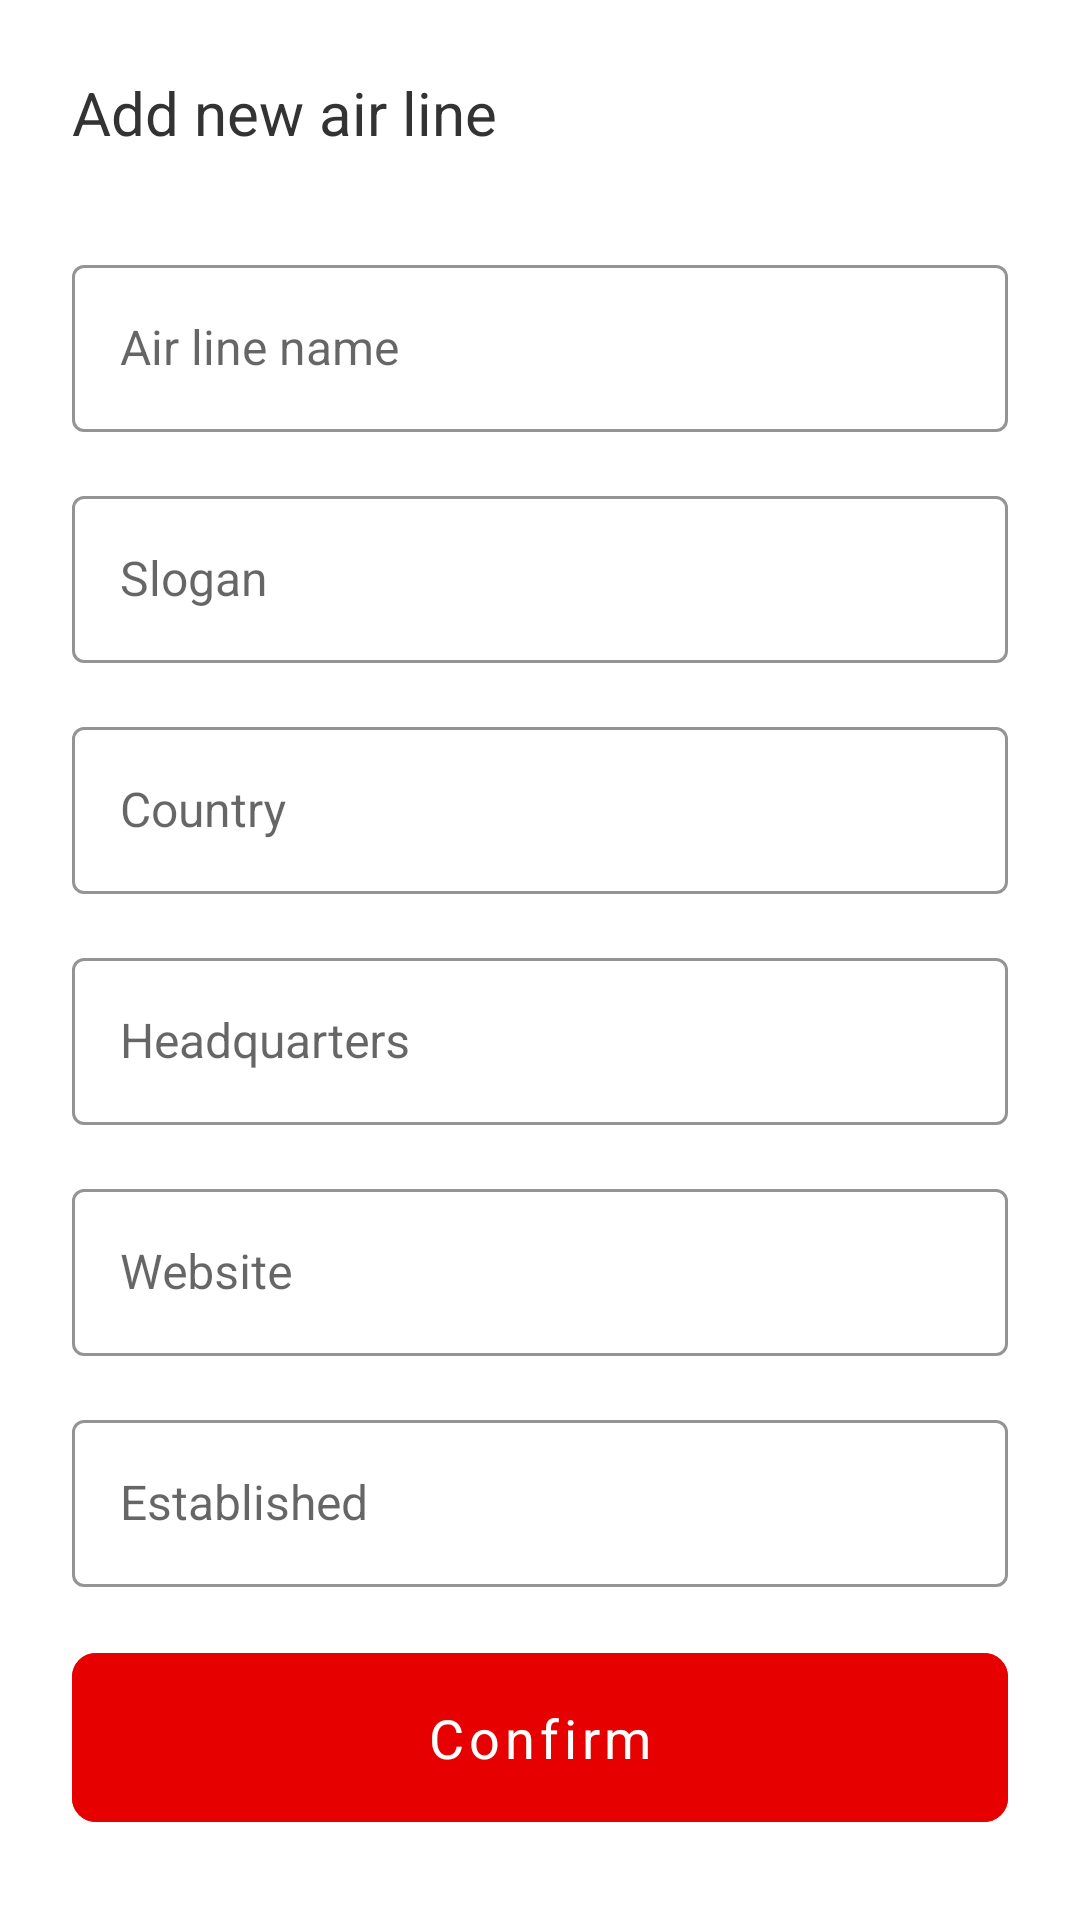

Produce the Android XML layout that renders to this screen, including the resource entries it uses.
<!-- AndroidManifest.xml: application theme Theme.MasterDetailsApplication -->
<!-- res/layout/add_airline_bottom_sheet.xml -->
<?xml version="1.0" encoding="utf-8"?>
<androidx.constraintlayout.widget.ConstraintLayout xmlns:android="http://schemas.android.com/apk/res/android"
    android:layout_width="match_parent"
    android:layout_height="match_parent"
    android:background="@drawable/bottom_sheet_background">

    <LinearLayout
        android:layout_width="match_parent"
        android:layout_height="match_parent"
        android:orientation="vertical"
        android:padding="@dimen/size_24dp">
        <TextView
            android:layout_width="match_parent"
            android:layout_height="wrap_content"
            android:text="@string/add_new_air_line_text"
            style="@style/vodafone_regular_20"/>
        <LinearLayout
            android:layout_marginTop="@dimen/size_24dp"
            android:layout_width="match_parent"
            android:layout_height="0dp"
            android:layout_weight="1"
            android:orientation="vertical">
            <com.google.android.material.textfield.TextInputLayout
                android:layout_width="match_parent"
                android:layout_height="wrap_content"
                android:layout_marginTop="@dimen/size_8dp"
                android:layout_marginBottom="@dimen/size_8dp"
                style="@style/textInputLayout">
                <com.google.android.material.textfield.TextInputEditText
                    android:layout_width="match_parent"
                    android:layout_height="match_parent"
                    android:importantForAutofill="no"
                    android:hint="@string/air_line_name_text"
                    android:textColorHint="@color/hint_color"
                    android:imeOptions="actionNext"
                    android:ellipsize="end"
                    android:inputType="text"
                    android:lines="1"
                    android:maxLines="1"
                    android:scrollHorizontally="true"
                    style="@style/vodafone_regular_16"
                    android:id="@+id/airlineNameEditText"/>
            </com.google.android.material.textfield.TextInputLayout>


            <com.google.android.material.textfield.TextInputLayout
                android:layout_width="match_parent"
                android:layout_height="wrap_content"
                android:layout_marginTop="@dimen/size_8dp"
                android:layout_marginBottom="@dimen/size_8dp"
                style="@style/textInputLayout">
                <com.google.android.material.textfield.TextInputEditText
                    android:layout_width="match_parent"
                    android:layout_height="match_parent"
                    android:importantForAutofill="no"
                    android:hint="@string/slogan_text"
                    android:textColorHint="@color/hint_color"
                    android:imeOptions="actionNext"
                    android:ellipsize="end"
                    android:inputType="text"
                    android:lines="1"
                    android:maxLines="1"
                    android:scrollHorizontally="true"
                    style="@style/vodafone_regular_16"
                    android:id="@+id/sloganEditText"/>
            </com.google.android.material.textfield.TextInputLayout>



            <com.google.android.material.textfield.TextInputLayout
                android:layout_width="match_parent"
                android:layout_height="wrap_content"
                android:layout_marginTop="@dimen/size_8dp"
                android:layout_marginBottom="@dimen/size_8dp"
                style="@style/textInputLayout">
                <com.google.android.material.textfield.TextInputEditText
                    android:layout_width="match_parent"
                    android:layout_height="match_parent"
                    android:importantForAutofill="no"
                    android:hint="@string/country_text"
                    android:textColorHint="@color/hint_color"
                    android:imeOptions="actionNext"
                    android:ellipsize="end"
                    android:inputType="text"
                    android:lines="1"
                    android:maxLines="1"
                    android:scrollHorizontally="true"
                    style="@style/vodafone_regular_16"
                    android:id="@+id/countryEditText"/>
            </com.google.android.material.textfield.TextInputLayout>

            <com.google.android.material.textfield.TextInputLayout
                android:layout_width="match_parent"
                android:layout_height="wrap_content"
                android:layout_marginTop="@dimen/size_8dp"
                android:layout_marginBottom="@dimen/size_8dp"
                style="@style/textInputLayout">
                <com.google.android.material.textfield.TextInputEditText
                    android:layout_width="match_parent"
                    android:layout_height="match_parent"
                    android:importantForAutofill="no"
                    android:hint="@string/headquarters_text"
                    android:textColorHint="@color/hint_color"
                    android:imeOptions="actionNext"
                    android:ellipsize="end"
                    android:inputType="text"
                    android:lines="1"
                    android:maxLines="1"
                    android:scrollHorizontally="true"
                    style="@style/vodafone_regular_16"
                    android:id="@+id/headquartersEditText"/>
            </com.google.android.material.textfield.TextInputLayout>

         <com.google.android.material.textfield.TextInputLayout
                android:layout_width="match_parent"
                android:layout_height="wrap_content"
                android:layout_marginTop="@dimen/size_8dp"
                android:layout_marginBottom="@dimen/size_8dp"
                style="@style/textInputLayout">
                <com.google.android.material.textfield.TextInputEditText
                    android:layout_width="match_parent"
                    android:layout_height="match_parent"
                    android:importantForAutofill="no"
                    android:hint="@string/website_text"
                    android:textColorHint="@color/hint_color"
                    android:imeOptions="actionNext"
                    android:ellipsize="end"
                    android:inputType="text"
                    android:lines="1"
                    android:maxLines="1"
                    android:scrollHorizontally="true"
                    style="@style/vodafone_regular_16"
                    android:id="@+id/websiteEditText"/>
            </com.google.android.material.textfield.TextInputLayout>

            <com.google.android.material.textfield.TextInputLayout
                android:layout_width="match_parent"
                android:layout_height="wrap_content"
                android:layout_marginTop="@dimen/size_8dp"
                android:layout_marginBottom="@dimen/size_8dp"
                style="@style/textInputLayout">
                <com.google.android.material.textfield.TextInputEditText
                    android:layout_width="match_parent"
                    android:layout_height="match_parent"
                    android:importantForAutofill="no"
                    android:hint="@string/established_text"
                    android:textColorHint="@color/hint_color"
                    android:imeOptions="actionDone"
                    android:ellipsize="end"
                    android:inputType="numberDecimal"
                    android:lines="1"
                    android:maxLines="1"
                    android:scrollHorizontally="true"
                    style="@style/vodafone_regular_16"
                    android:id="@+id/establishedEditText"/>
            </com.google.android.material.textfield.TextInputLayout>
            <com.google.android.material.button.MaterialButton
                android:layout_width="match_parent"
                android:layout_height="wrap_content"
                android:padding="@dimen/size_16dp"
                android:text="@string/confirm_text"
                style="@style/primaryButton"
                android:id="@+id/confirmBtn"
                android:layout_marginTop="@dimen/size_8dp"/>

            <com.google.android.material.button.MaterialButton
                android:layout_width="match_parent"
                android:layout_height="wrap_content"
                android:padding="@dimen/size_16dp"
                android:text="@string/cancel_text"
                style="@style/outlinedButton"
                android:id="@+id/cancelBtn"
                android:layout_marginTop="@dimen/size_8dp"/>
        </LinearLayout>
    </LinearLayout>
</androidx.constraintlayout.widget.ConstraintLayout>
<!-- resources referenced by this layout -->
<resources>
  <color name="hint_color">#CCCCCC</color>
  <dimen name="size_16dp">16dp</dimen>
  <dimen name="size_24dp">24dp</dimen>
  <dimen name="size_8dp">8dp</dimen>
  <!-- drawable bottom_sheet_background (drawable-v24) -->
  <?xml version="1.0" encoding="utf-8"?>
  <shape xmlns:android="http://schemas.android.com/apk/res/android"
      android:shape="rectangle">
      <solid android:color="@color/white" />
      <corners
          android:topRightRadius="@dimen/size_16dp"
          android:topLeftRadius="@dimen/size_16dp"/>
  </shape>
  <string name="add_new_air_line_text">Add new air line</string>
  <string name="air_line_name_text">Air line name</string>
  <string name="cancel_text">Cancel</string>
  <string name="confirm_text">Confirm</string>
  <string name="country_text">Country</string>
  <string name="established_text">Established</string>
  <string name="headquarters_text">Headquarters</string>
  <string name="slogan_text">Slogan</string>
  <string name="website_text">Website</string>
  <style name="textInputLayout" parent="Widget.MaterialComponents.TextInputLayout.OutlinedBox">
          <item name="android:textStyle">normal</item>
          <item name="fontWeight">400</item>
          <item name="fontFamily">@font/vodafone_rg</item>
          <item name="android:textSize">@dimen/size_16dp</item>
          <item name="android:textColor">@color/black</item>
          <item name="android:radius">@dimen/size_8dp</item>
          <item name="boxStrokeWidth">1dp</item>
          <item name="boxStrokeColor">@color/box_color</item>
          <item name="colorControlActivated">@color/black</item>
          <item name="hintTextColor">@color/black</item>
  
      </style>
  <style name="vodafone_regular_16" parent="Widget.MaterialComponents.TextView">
          <item name="fontFamily">@font/vodafone_rg</item>
          <item name="fontWeight">400</item>
          <item name="android:textSize">@dimen/font_size_16sp</item>
          <item name="android:textColor">@color/text_color</item>
          <item name="lineSpacing">30dp</item>
          <item name="android:letterSpacing">0</item>
      </style>
  <style name="vodafone_regular_20" parent="Widget.MaterialComponents.TextView">
          <item name="fontFamily">@font/vodafone_rg</item>
          <item name="fontWeight">400</item>
          <item name="android:textSize">@dimen/font_size_20sp</item>
          <item name="android:textColor">@color/text_color</item>
          <item name="lineSpacing">30dp</item>
          <item name="android:letterSpacing">0</item>
      </style>
  <style name="Theme.MasterDetailsApplication" parent="Theme.MaterialComponents.DayNight.DarkActionBar">
          
          <item name="colorPrimary">@color/primary_color</item>
          <item name="colorPrimaryVariant">@color/white</item>
          <item name="colorOnPrimary">@color/white</item>
          
          <item name="colorSecondary">@color/primary_color</item>
          <item name="colorSecondaryVariant">@color/white</item>
          <item name="colorOnSecondary">@color/black</item>
          
          <item name="android:statusBarColor" tools:targetApi="l">@color/white</item>
          <item name="android:windowLightStatusBar">true</item>
          
      </style>
  <color name="white">#FFFFFFFF</color>
  <style name="buttonShape" parent="Widget.MaterialComponents.Button">
          <item name="cornerFamilyTopLeft">rounded</item>
          <item name="cornerFamilyBottomLeft">rounded</item>
          <item name="cornerFamilyTopRight">rounded</item>
          <item name="cornerFamilyBottomRight">rounded</item>
          <item name="cornerSize">@dimen/size_8dp</item>
      </style>
  <color name="black">#FF000000</color>
  <dimen name="font_size_18sp">18sp</dimen>
  <color name="box_color">#CCCCCC</color>
  <dimen name="font_size_16sp">16sp</dimen>
  <color name="text_color">#333333</color>
  <dimen name="font_size_20sp">20sp</dimen>
  <color name="primary_color">#E60000</color>
</resources>
